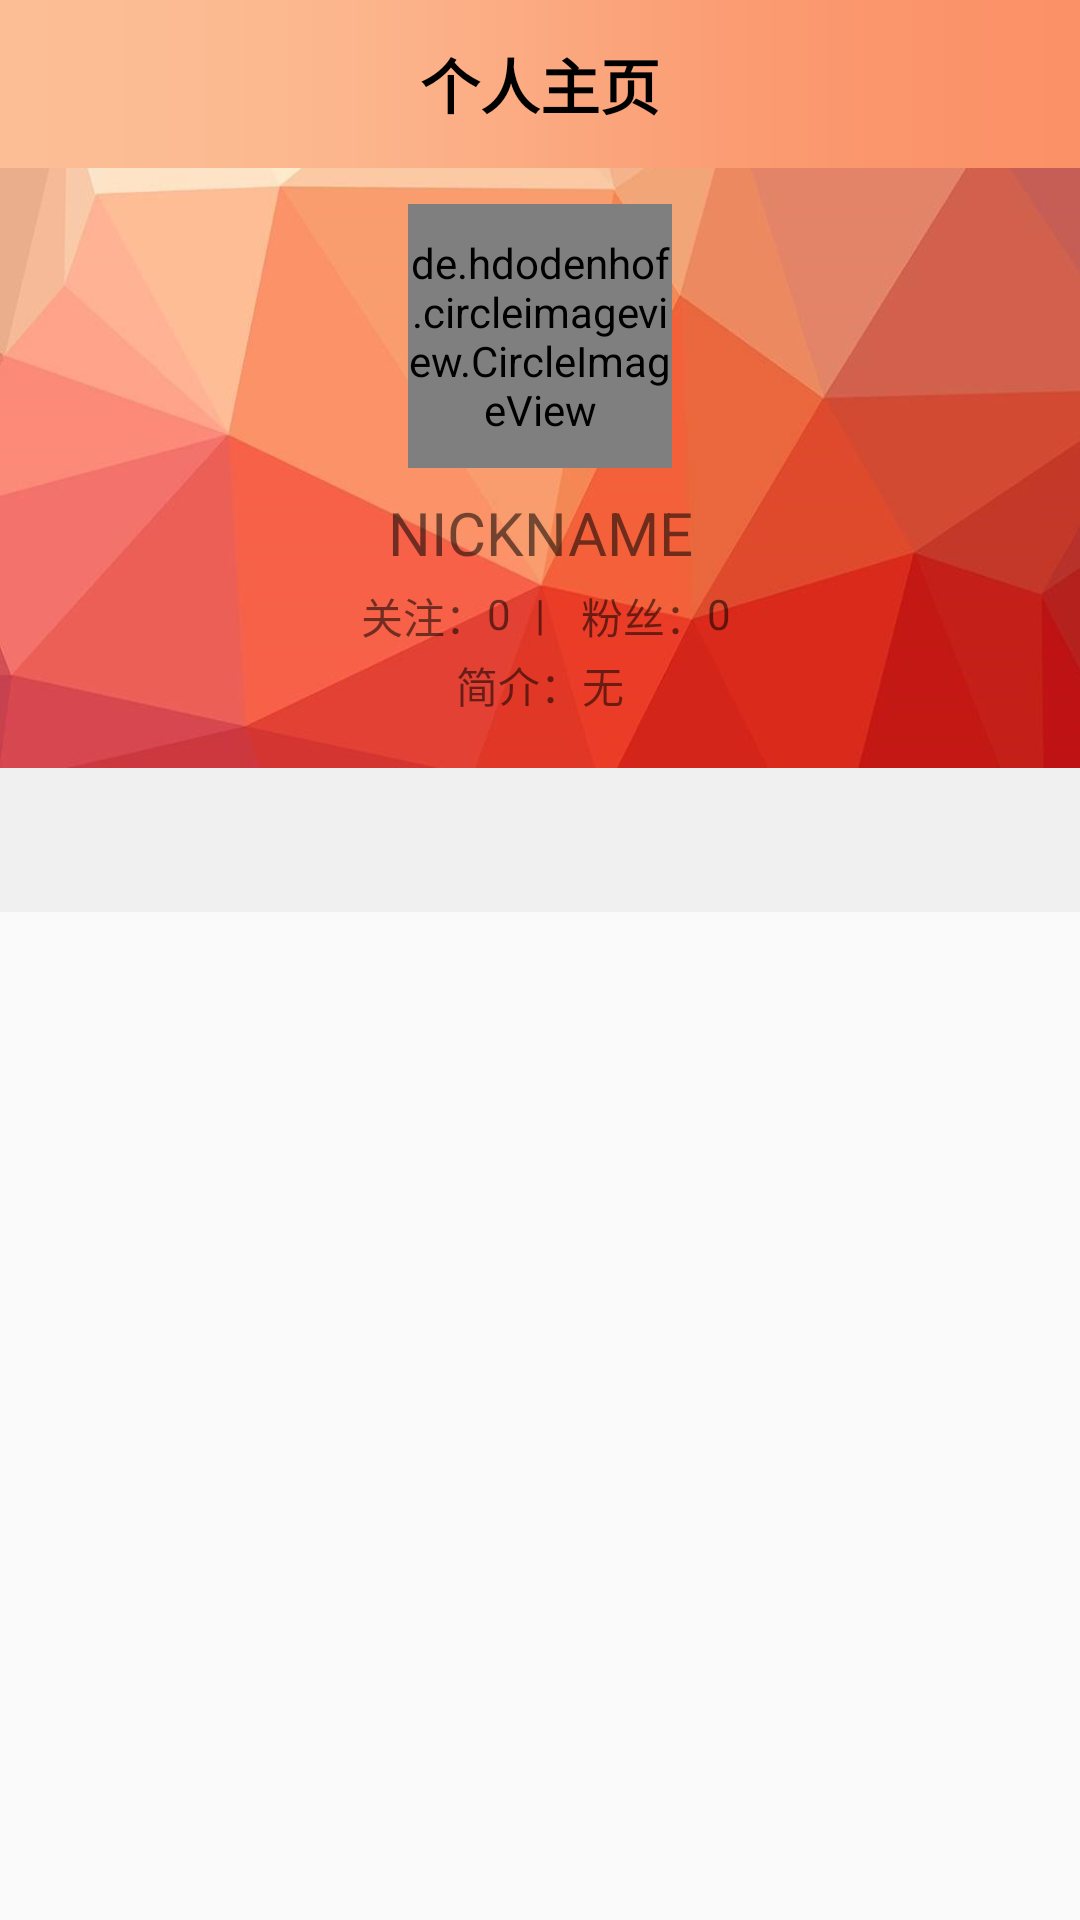

Write the Android layout XML for this screen, with the resource values it uses.
<!-- AndroidManifest.xml: application theme AppTheme -->
<!-- res/layout/fragment_personal.xml -->
<?xml version="1.0" encoding="utf-8"?>
<androidx.coordinatorlayout.widget.CoordinatorLayout
    xmlns:android="http://schemas.android.com/apk/res/android"
    xmlns:app="http://schemas.android.com/apk/res-auto"
    xmlns:tools="http://schemas.android.com/tools"
    android:layout_width="match_parent"
    android:layout_height="match_parent">

    
    <com.google.android.material.appbar.AppBarLayout
        android:id="@+id/app_bar_personal"
        android:layout_width="match_parent"
        android:layout_height="wrap_content"
        app:elevation="0dp">

        <com.google.android.material.appbar.CollapsingToolbarLayout
            android:layout_width="match_parent"
            android:layout_height="wrap_content"
            app:layout_scrollFlags="scroll|exitUntilCollapsed"
            app:title=""
            app:titleEnabled="false">

            <ImageView
                android:layout_width="match_parent"
                android:layout_height="256dp"
                android:background="@drawable/img_default_background2"
                android:scaleType="fitXY" />

            <androidx.constraintlayout.widget.ConstraintLayout
                android:layout_width="match_parent"
                android:layout_height="match_parent">

                <de.hdodenhof.circleimageview.CircleImageView
                    android:id="@+id/header_image"
                    android:layout_width="88dp"
                    android:layout_height="88dp"
                    android:layout_marginTop="68dp"
                    android:src="@drawable/img_default_header"
                    app:civ_border_color="#FF000000"
                    app:civ_border_width="2dp"
                    app:layout_constraintEnd_toEndOf="parent"
                    app:layout_constraintStart_toStartOf="parent"
                    app:layout_constraintTop_toTopOf="parent" />

                <TextView
                    android:id="@+id/tv_nickname"
                    android:layout_width="wrap_content"
                    android:layout_height="wrap_content"
                    android:layout_marginTop="8dp"
                    android:text="NICKNAME"
                    android:textSize="20sp"
                    app:layout_constraintEnd_toEndOf="parent"
                    app:layout_constraintStart_toStartOf="parent"
                    app:layout_constraintTop_toBottomOf="@+id/header_image" />

                <TextView
                    android:id="@+id/tv_follow"
                    android:layout_width="wrap_content"
                    android:layout_height="wrap_content"
                    android:text="关注："
                    app:layout_constraintEnd_toStartOf="@+id/tv_followNum"
                    app:layout_constraintTop_toTopOf="@+id/tv_followNum" />

                <TextView
                    android:id="@+id/tv_followNum"
                    android:layout_width="wrap_content"
                    android:layout_height="wrap_content"
                    android:layout_marginEnd="8dp"
                    android:layout_marginRight="8dp"
                    android:text="0"
                    app:layout_constraintEnd_toStartOf="@+id/textView5"
                    app:layout_constraintTop_toTopOf="@+id/textView5" />

                <TextView
                    android:id="@+id/textView5"
                    android:layout_width="wrap_content"
                    android:layout_height="wrap_content"
                    android:layout_marginTop="4dp"
                    android:text="|"
                    app:layout_constraintEnd_toEndOf="parent"
                    app:layout_constraintStart_toStartOf="parent"
                    app:layout_constraintTop_toBottomOf="@+id/tv_nickname" />

                <TextView
                    android:id="@+id/tv_follower"
                    android:layout_width="wrap_content"
                    android:layout_height="wrap_content"
                    android:layout_marginStart="12dp"
                    android:layout_marginLeft="12dp"
                    android:text="粉丝："
                    app:layout_constraintStart_toEndOf="@+id/textView5"
                    app:layout_constraintTop_toTopOf="@+id/textView5" />

                <TextView
                    android:id="@+id/tv_followerNum"
                    android:layout_width="wrap_content"
                    android:layout_height="wrap_content"
                    android:text="0"
                    app:layout_constraintStart_toEndOf="@+id/tv_follower"
                    app:layout_constraintTop_toTopOf="@+id/tv_follower" />

                <TextView
                    android:id="@+id/textView8"
                    android:layout_width="wrap_content"
                    android:layout_height="wrap_content"
                    android:layout_marginTop="4dp"
                    android:text="简介："
                    app:layout_constraintEnd_toStartOf="@+id/tv_signature"
                    app:layout_constraintHorizontal_bias="0.5"
                    app:layout_constraintHorizontal_chainStyle="packed"
                    app:layout_constraintStart_toStartOf="parent"
                    app:layout_constraintTop_toBottomOf="@+id/textView5" />

                <TextView
                    android:id="@+id/tv_signature"
                    android:layout_width="wrap_content"
                    android:layout_height="wrap_content"
                    android:text="无"
                    app:layout_constraintEnd_toEndOf="parent"
                    app:layout_constraintHorizontal_bias="0.5"
                    app:layout_constraintStart_toEndOf="@+id/textView8"
                    app:layout_constraintTop_toTopOf="@+id/textView8" />

            </androidx.constraintlayout.widget.ConstraintLayout>


            <androidx.appcompat.widget.Toolbar
                android:id="@+id/personal_toolbar"
                android:layout_width="match_parent"
                android:layout_height="56dp"
                android:background="@drawable/appbar_bg3"
                android:minHeight="56dp"
                app:layout_collapseMode="pin"
                app:title="">

                <TextView
                    android:layout_width="wrap_content"
                    android:layout_height="wrap_content"
                    android:layout_gravity="center"
                    android:text="个人主页"
                    android:textColor="#000000"
                    android:textSize="20sp"
                    android:textStyle="bold" />
            </androidx.appcompat.widget.Toolbar>

        </com.google.android.material.appbar.CollapsingToolbarLayout>

        <com.google.android.material.tabs.TabLayout
            android:id="@+id/tablayout_personal"
            android:layout_width="match_parent"
            android:layout_height="48dp"
            android:background="@color/toolbarBg"
            app:tabIndicatorColor="@color/theme_orange"
            app:tabIndicatorHeight="4dp"
            app:tabSelectedTextColor="@color/theme_orange"
            app:tabTextColor="#000000"
            app:tabTextAppearance="@style/TabLayoutTextStyle"/>

    </com.google.android.material.appbar.AppBarLayout>

    
    <androidx.core.widget.NestedScrollView
        android:layout_width="match_parent"
        android:layout_height="match_parent"
        android:fillViewport="true"
        app:layout_behavior="@string/appbar_scrolling_view_behavior">

        <androidx.viewpager.widget.ViewPager
            android:id="@+id/personal_viewPager"
            android:layout_width="match_parent"
            android:layout_height="match_parent" />

    </androidx.core.widget.NestedScrollView>

</androidx.coordinatorlayout.widget.CoordinatorLayout>
<!-- resources referenced by this layout -->
<resources>
  <color name="theme_orange">#FF8C00</color>
  <color name="toolbarBg">#F0F0F0</color>
  <!-- drawable appbar_bg3: png bitmap (drawable, 823 bytes) -->
  <!-- drawable img_default_background2: jpg bitmap (drawable, 49800 bytes) -->
  <!-- drawable img_default_header: jpg bitmap (drawable, 50359 bytes) -->
  <style name="TabLayoutTextStyle">
          <item name="android:textSize">20sp</item>
      </style>
  <style name="AppTheme" parent="Theme.AppCompat.Light.NoActionBar">
          
          <item name="colorPrimary">@color/colorPrimary</item>
          <item name="colorPrimaryDark">@color/colorPrimaryDark</item>
          <item name="colorAccent">@color/colorAccent</item>
      </style>
  <color name="colorPrimary">#6200EE</color>
  <color name="colorPrimaryDark">#3700B3</color>
  <color name="colorAccent">#03DAC5</color>
</resources>
